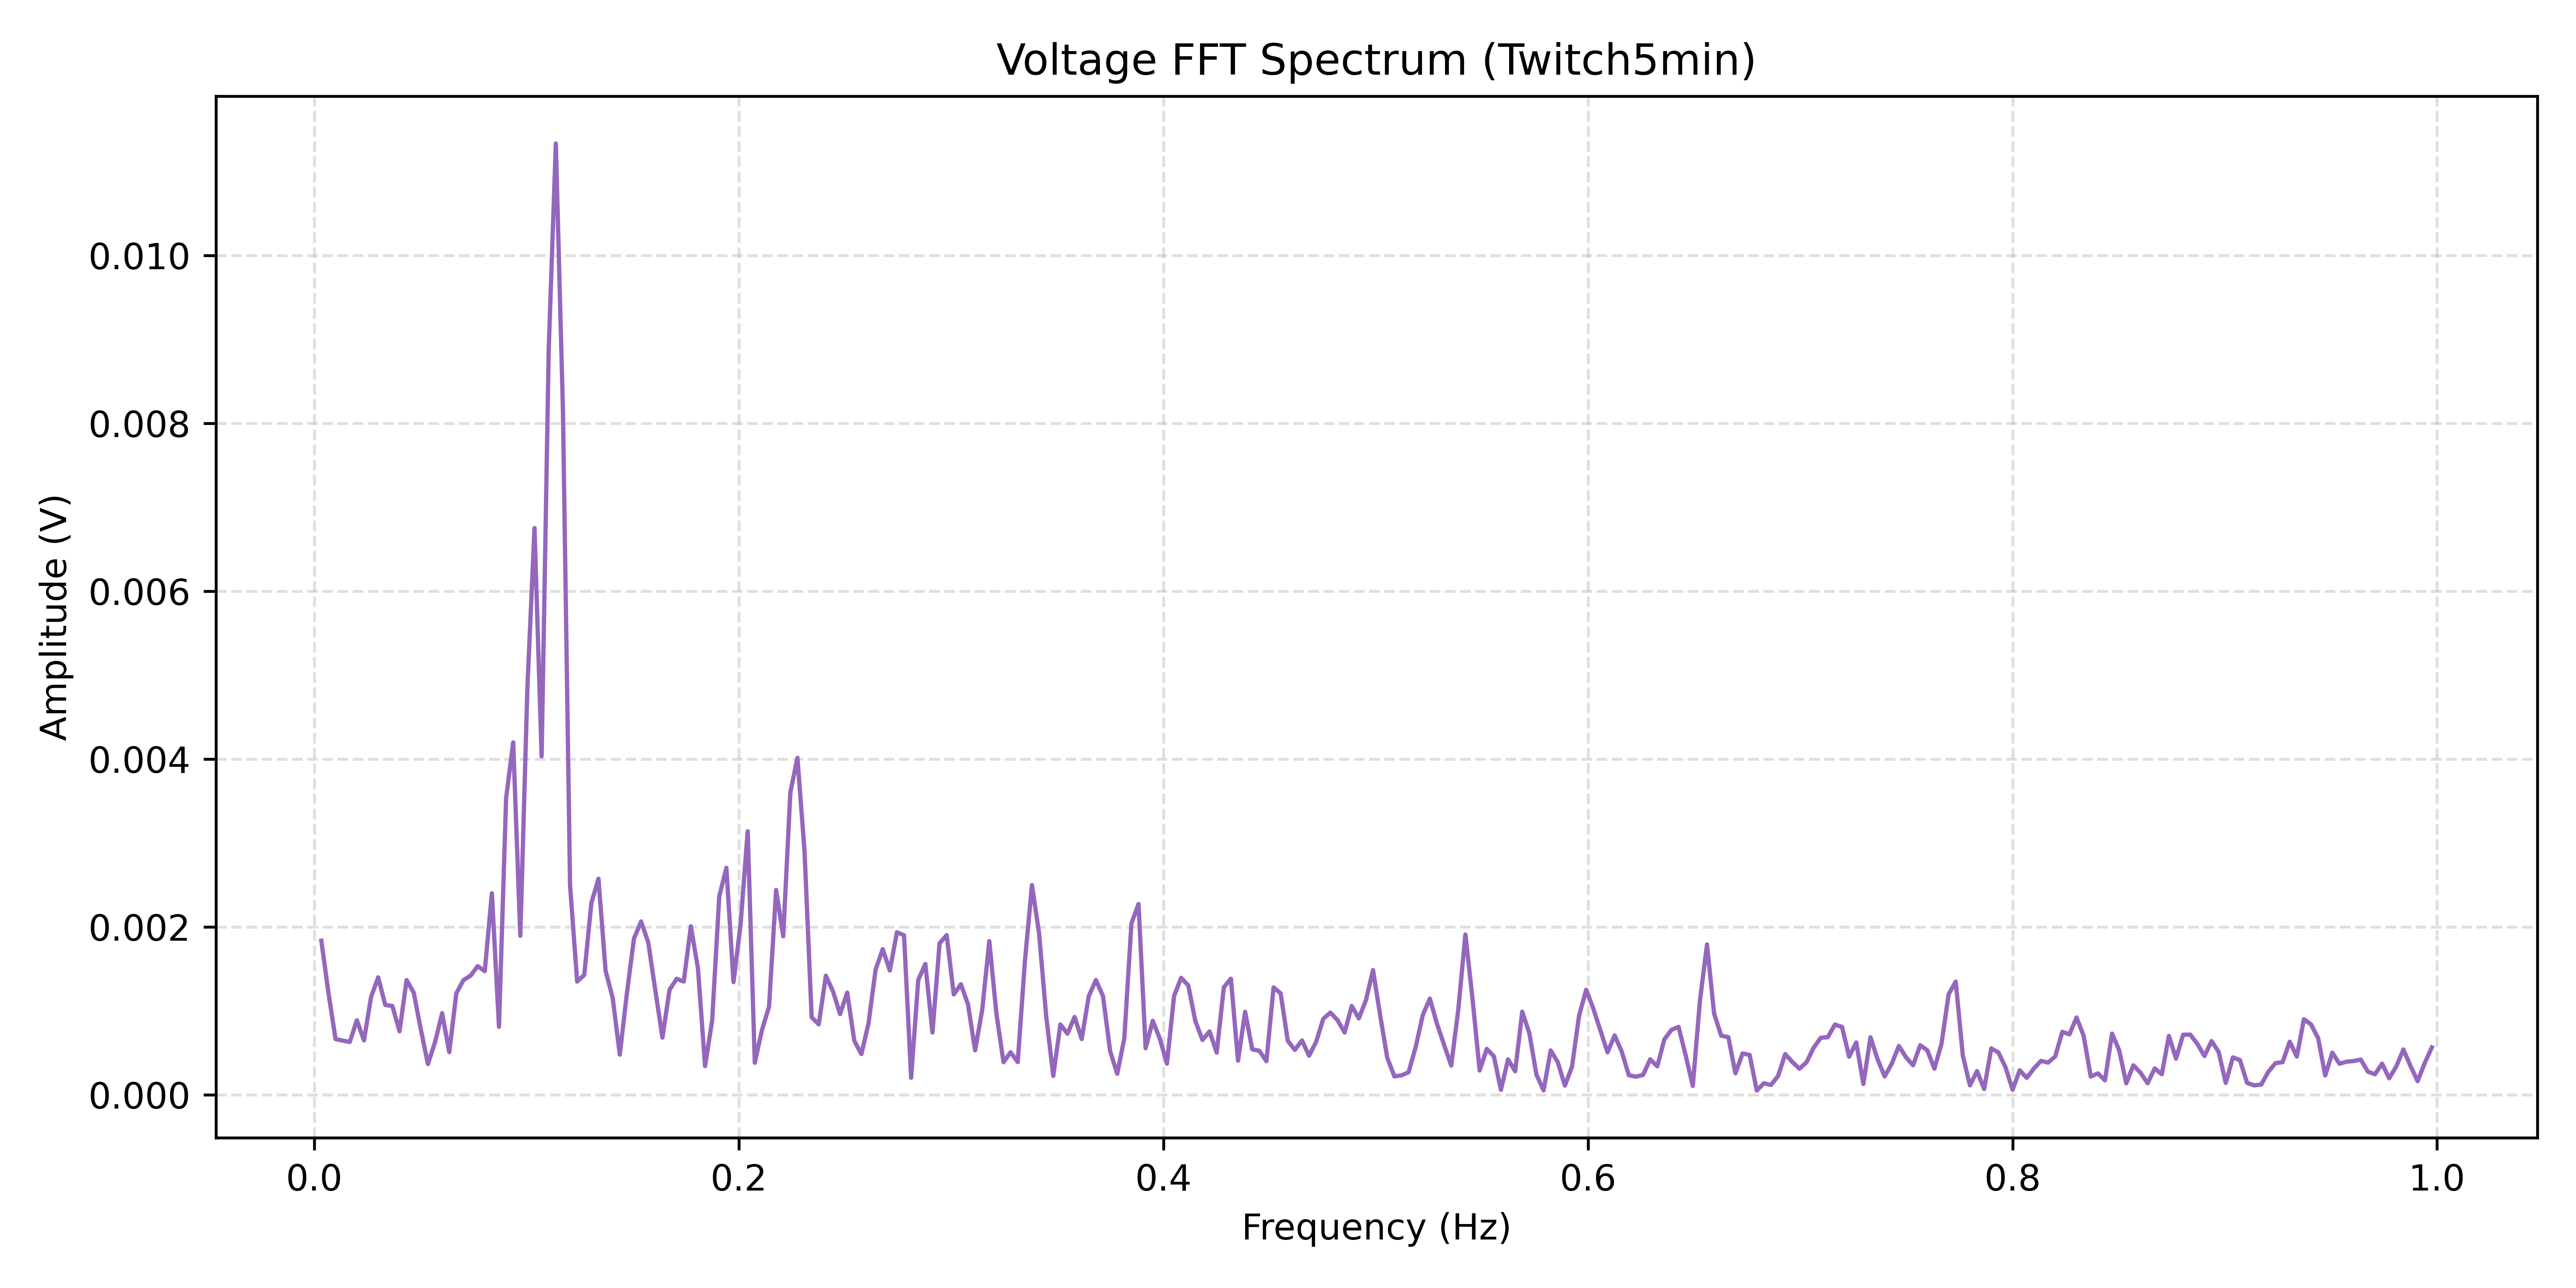

Values plotted in this chart, from the file beside it:
Frequency(Hz), Amplitude(V)
0.003347, 0.001835
0.006695, 0.001214
0.01004, 0.0006626
0.01339, 0.0006444
0.01674, 0.0006282
0.02008, 0.0008865
0.02343, 0.0006466
0.02678, 0.001164
0.03013, 0.001398
0.03347, 0.001069
0.03682, 0.001056
0.04017, 0.0007555
0.04352, 0.001366
0.04686, 0.001217
0.05021, 0.0007788
0.05356, 0.000364
0.05691, 0.000626
0.06025, 0.0009704
0.0636, 0.0005065
0.06695, 0.001209
0.0703, 0.001365
0.07364, 0.001418
0.07699, 0.001532
0.08034, 0.001472
0.08369, 0.0024
0.08703, 0.0008095
0.09038, 0.003531
0.09373, 0.004198
0.09708, 0.001893
0.1004, 0.00485
0.1038, 0.006751
0.1071, 0.004032
0.1105, 0.008889
0.1138, 0.01133
0.1172, 0.008158
0.1205, 0.002497
0.1239, 0.001348
0.1272, 0.001426
0.1305, 0.002283
0.1339, 0.002573
0.1372, 0.001478
0.1406, 0.001153
0.1439, 0.0004773
0.1473, 0.001208
0.1506, 0.001862
0.154, 0.002064
0.1573, 0.001816
0.1607, 0.001245
0.164, 0.00068
0.1674, 0.00125
0.1707, 0.00138
0.1741, 0.001348
0.1774, 0.002006
0.1808, 0.001505
0.1841, 0.0003414
0.1875, 0.0008848
0.1908, 0.002365
0.1942, 0.002703
0.1975, 0.001341
0.2008, 0.002031
... 238 more rows
